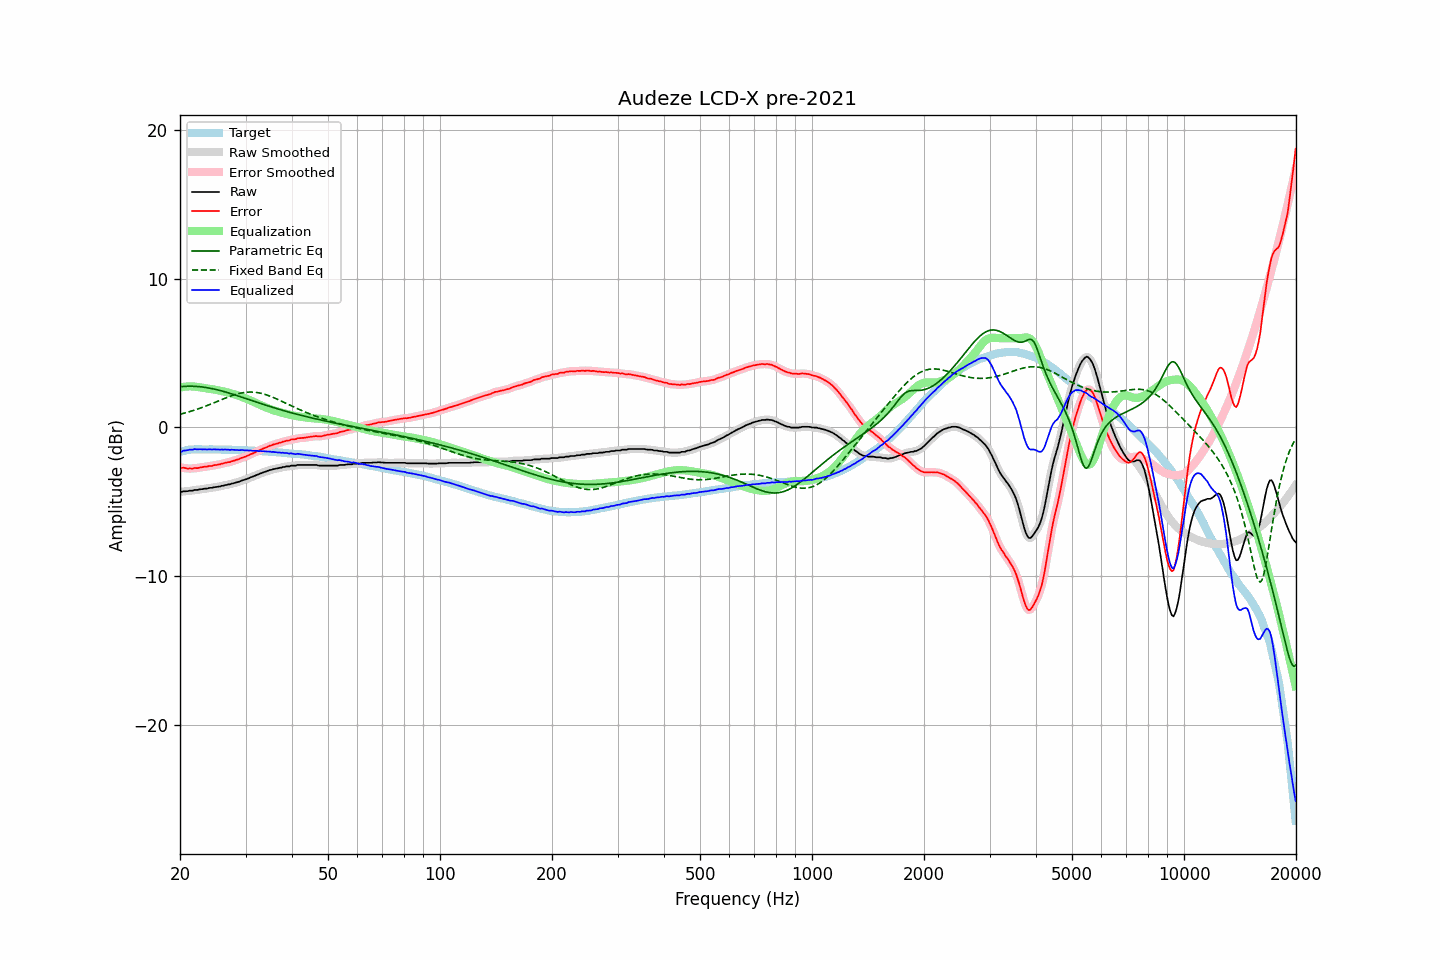

The file beside this chart, header and first rows:
frequency, raw, error, smoothed, error_smoothed, equalization, parametric_eq, fixed_band_eq, equalized_raw, equalized_smoothed, target
20.00, -4.32, -2.67, -4.33, -2.68, 2.68, 2.74, 0.88, -1.64, -1.64, -1.64
20.20, -4.34, -2.72, -4.32, -2.70, 2.70, 2.75, 0.91, -1.64, -1.61, -1.61
20.40, -4.29, -2.70, -4.31, -2.72, 2.72, 2.75, 0.94, -1.57, -1.58, -1.58
20.61, -4.29, -2.72, -4.30, -2.74, 2.74, 2.76, 0.97, -1.55, -1.56, -1.56
20.81, -4.29, -2.75, -4.28, -2.75, 2.75, 2.77, 1.00, -1.54, -1.53, -1.53
21.02, -4.28, -2.77, -4.27, -2.76, 2.76, 2.77, 1.03, -1.52, -1.52, -1.51
21.23, -4.25, -2.75, -4.26, -2.77, 2.76, 2.77, 1.06, -1.49, -1.50, -1.50
21.44, -4.25, -2.76, -4.25, -2.76, 2.76, 2.77, 1.09, -1.49, -1.49, -1.49
21.66, -4.25, -2.77, -4.23, -2.75, 2.75, 2.77, 1.13, -1.49, -1.47, -1.48
21.87, -4.20, -2.72, -4.22, -2.75, 2.75, 2.76, 1.16, -1.45, -1.47, -1.48
22.09, -4.20, -2.73, -4.20, -2.73, 2.73, 2.76, 1.20, -1.46, -1.47, -1.47
22.31, -4.20, -2.73, -4.18, -2.72, 2.72, 2.75, 1.24, -1.48, -1.46, -1.47
22.54, -4.17, -2.70, -4.17, -2.71, 2.70, 2.74, 1.27, -1.47, -1.47, -1.47
22.76, -4.15, -2.68, -4.16, -2.69, 2.69, 2.73, 1.31, -1.46, -1.47, -1.47
22.99, -4.15, -2.67, -4.14, -2.66, 2.67, 2.72, 1.35, -1.48, -1.47, -1.48
23.22, -4.12, -2.64, -4.13, -2.65, 2.65, 2.70, 1.39, -1.47, -1.47, -1.48
23.45, -4.11, -2.63, -4.11, -2.63, 2.64, 2.68, 1.43, -1.47, -1.48, -1.48
23.69, -4.11, -2.63, -4.09, -2.61, 2.62, 2.67, 1.47, -1.49, -1.47, -1.48
23.92, -4.07, -2.59, -4.08, -2.61, 2.60, 2.65, 1.52, -1.47, -1.48, -1.48
24.16, -4.06, -2.59, -4.06, -2.59, 2.59, 2.63, 1.56, -1.47, -1.48, -1.47
24.40, -4.06, -2.59, -4.04, -2.57, 2.57, 2.61, 1.60, -1.49, -1.47, -1.47
24.65, -4.02, -2.54, -4.03, -2.55, 2.55, 2.58, 1.65, -1.47, -1.48, -1.48
24.89, -4.01, -2.53, -4.01, -2.53, 2.53, 2.56, 1.69, -1.48, -1.48, -1.48
25.14, -4.00, -2.52, -3.99, -2.51, 2.51, 2.53, 1.74, -1.49, -1.48, -1.48
25.39, -3.97, -2.49, -3.98, -2.49, 2.49, 2.51, 1.78, -1.48, -1.49, -1.48
25.65, -3.97, -2.49, -3.96, -2.47, 2.47, 2.48, 1.83, -1.50, -1.49, -1.48
25.91, -3.92, -2.43, -3.93, -2.44, 2.44, 2.45, 1.87, -1.48, -1.49, -1.49
26.16, -3.92, -2.42, -3.91, -2.42, 2.42, 2.42, 1.92, -1.50, -1.49, -1.49
26.43, -3.87, -2.38, -3.88, -2.38, 2.39, 2.39, 1.96, -1.48, -1.48, -1.49
26.69, -3.87, -2.37, -3.86, -2.37, 2.37, 2.36, 2.00, -1.50, -1.49, -1.49
26.96, -3.83, -2.33, -3.84, -2.34, 2.34, 2.33, 2.05, -1.49, -1.50, -1.50
27.23, -3.83, -2.33, -3.82, -2.32, 2.31, 2.29, 2.09, -1.52, -1.50, -1.50
27.50, -3.78, -2.28, -3.79, -2.29, 2.28, 2.26, 2.13, -1.50, -1.50, -1.50
27.77, -3.76, -2.25, -3.76, -2.25, 2.25, 2.23, 2.16, -1.51, -1.51, -1.51
28.05, -3.73, -2.22, -3.73, -2.21, 2.22, 2.19, 2.20, -1.51, -1.51, -1.51
28.33, -3.70, -2.18, -3.70, -2.19, 2.18, 2.16, 2.23, -1.51, -1.52, -1.52
28.62, -3.67, -2.15, -3.67, -2.15, 2.15, 2.12, 2.26, -1.52, -1.52, -1.52
28.90, -3.64, -2.12, -3.63, -2.11, 2.11, 2.09, 2.29, -1.53, -1.52, -1.52
29.19, -3.59, -2.06, -3.59, -2.07, 2.07, 2.05, 2.31, -1.52, -1.52, -1.53
29.48, -3.55, -2.03, -3.55, -2.03, 2.03, 2.01, 2.33, -1.52, -1.53, -1.52
29.78, -3.52, -1.99, -3.52, -1.98, 1.99, 1.98, 2.35, -1.53, -1.53, -1.53
30.08, -3.49, -1.95, -3.48, -1.95, 1.94, 1.94, 2.36, -1.55, -1.54, -1.53
30.38, -3.44, -1.89, -3.44, -1.90, 1.90, 1.90, 2.37, -1.54, -1.55, -1.55
30.68, -3.41, -1.86, -3.40, -1.85, 1.85, 1.87, 2.38, -1.56, -1.55, -1.55
30.99, -3.35, -1.79, -3.36, -1.80, 1.80, 1.83, 2.38, -1.55, -1.55, -1.56
31.30, -3.32, -1.76, -3.32, -1.76, 1.76, 1.80, 2.38, -1.56, -1.56, -1.56
31.61, -3.27, -1.71, -3.27, -1.70, 1.71, 1.76, 2.37, -1.56, -1.56, -1.56
31.93, -3.23, -1.66, -3.23, -1.66, 1.66, 1.72, 2.36, -1.57, -1.57, -1.57
32.24, -3.18, -1.59, -3.18, -1.60, 1.61, 1.69, 2.34, -1.57, -1.58, -1.58
32.57, -3.15, -1.56, -3.14, -1.55, 1.56, 1.65, 2.33, -1.59, -1.58, -1.58
32.89, -3.09, -1.50, -3.10, -1.51, 1.51, 1.62, 2.30, -1.58, -1.59, -1.59
33.22, -3.06, -1.46, -3.05, -1.46, 1.46, 1.58, 2.28, -1.60, -1.60, -1.60
33.55, -3.01, -1.41, -3.01, -1.41, 1.41, 1.54, 2.25, -1.60, -1.60, -1.60
33.89, -2.98, -1.37, -2.98, -1.37, 1.36, 1.51, 2.22, -1.61, -1.61, -1.61
34.23, -2.94, -1.33, -2.93, -1.32, 1.32, 1.47, 2.18, -1.62, -1.61, -1.61
34.57, -2.90, -1.27, -2.90, -1.28, 1.28, 1.44, 2.14, -1.62, -1.62, -1.62
34.92, -2.86, -1.22, -2.87, -1.23, 1.24, 1.41, 2.10, -1.62, -1.63, -1.64
35.27, -2.85, -1.21, -2.84, -1.19, 1.20, 1.37, 2.06, -1.65, -1.64, -1.64
35.62, -2.80, -1.15, -2.81, -1.16, 1.16, 1.34, 2.01, -1.64, -1.65, -1.65
35.97, -2.79, -1.13, -2.79, -1.13, 1.13, 1.31, 1.97, -1.66, -1.66, -1.66
... 635 more rows
